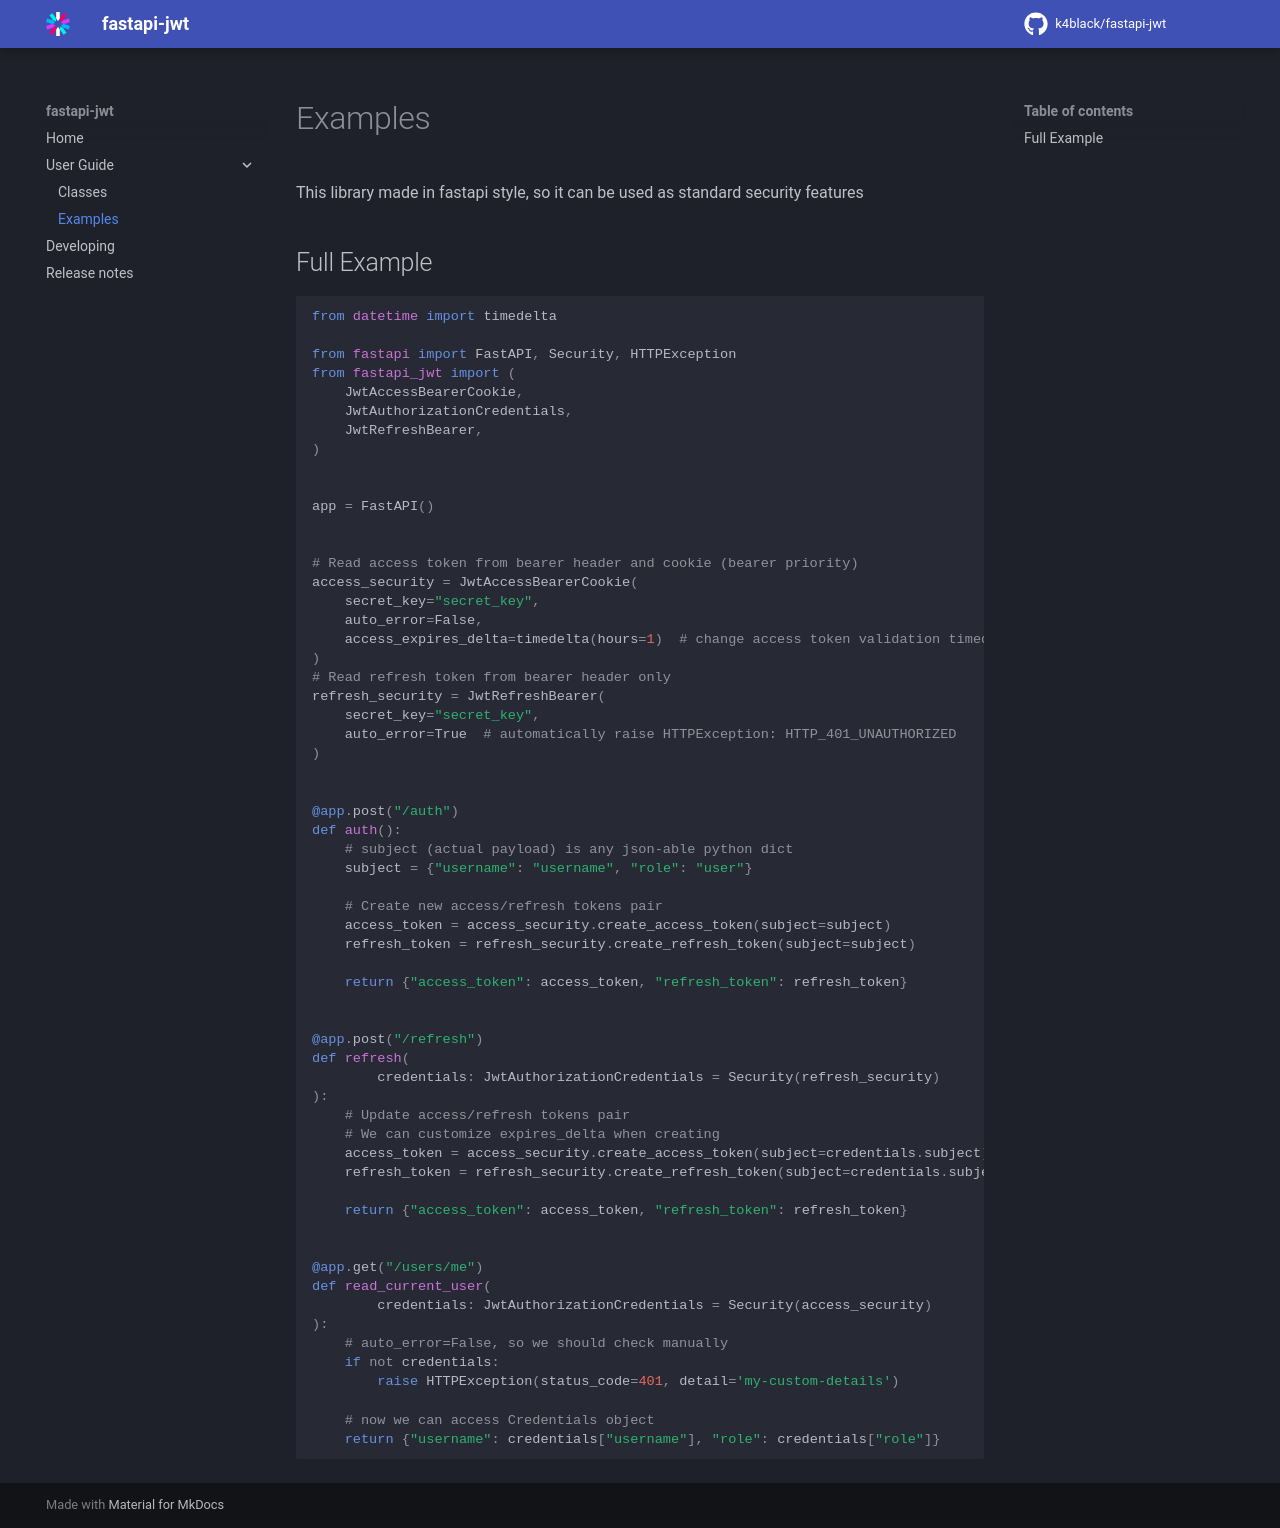

repository: k4black/fastapi-jwt · page: user_guide/examples/index.html · generator: mkdocs

# Examples

This library made in fastapi style, so it can be used as standard security features 


## Full Example 


```python 
from datetime import timedelta

from fastapi import FastAPI, Security, HTTPException
from fastapi_jwt import (
    JwtAccessBearerCookie,
    JwtAuthorizationCredentials,
    JwtRefreshBearer,
)


app = FastAPI()


# Read access token from bearer header and cookie (bearer priority)
access_security = JwtAccessBearerCookie(
    secret_key="secret_key",
    auto_error=False,
    access_expires_delta=timedelta(hours=1)  # change access token validation timedelta
)
# Read refresh token from bearer header only
refresh_security = JwtRefreshBearer(
    secret_key="secret_key", 
    auto_error=True  # automatically raise HTTPException: HTTP_401_UNAUTHORIZED 
)


@app.post("/auth")
def auth():
    # subject (actual payload) is any json-able python dict
    subject = {"username": "username", "role": "user"}
    
    # Create new access/refresh tokens pair
    access_token = access_security.create_access_token(subject=subject)
    refresh_token = refresh_security.create_refresh_token(subject=subject)

    return {"access_token": access_token, "refresh_token": refresh_token}


@app.post("/refresh")
def refresh(
        credentials: JwtAuthorizationCredentials = Security(refresh_security)
):
    # Update access/refresh tokens pair
    # We can customize expires_delta when creating
    access_token = access_security.create_access_token(subject=credentials.subject)
    refresh_token = refresh_security.create_refresh_token(subject=credentials.subject, expires_delta=timedelta(days=2))

    return {"access_token": access_token, "refresh_token": refresh_token}


@app.get("/users/me")
def read_current_user(
        credentials: JwtAuthorizationCredentials = Security(access_security)
):  
    # auto_error=False, so we should check manually
    if not credentials:
        raise HTTPException(status_code=401, detail='my-custom-details')
    
    # now we can access Credentials object
    return {"username": credentials["username"], "role": credentials["role"]}
```
